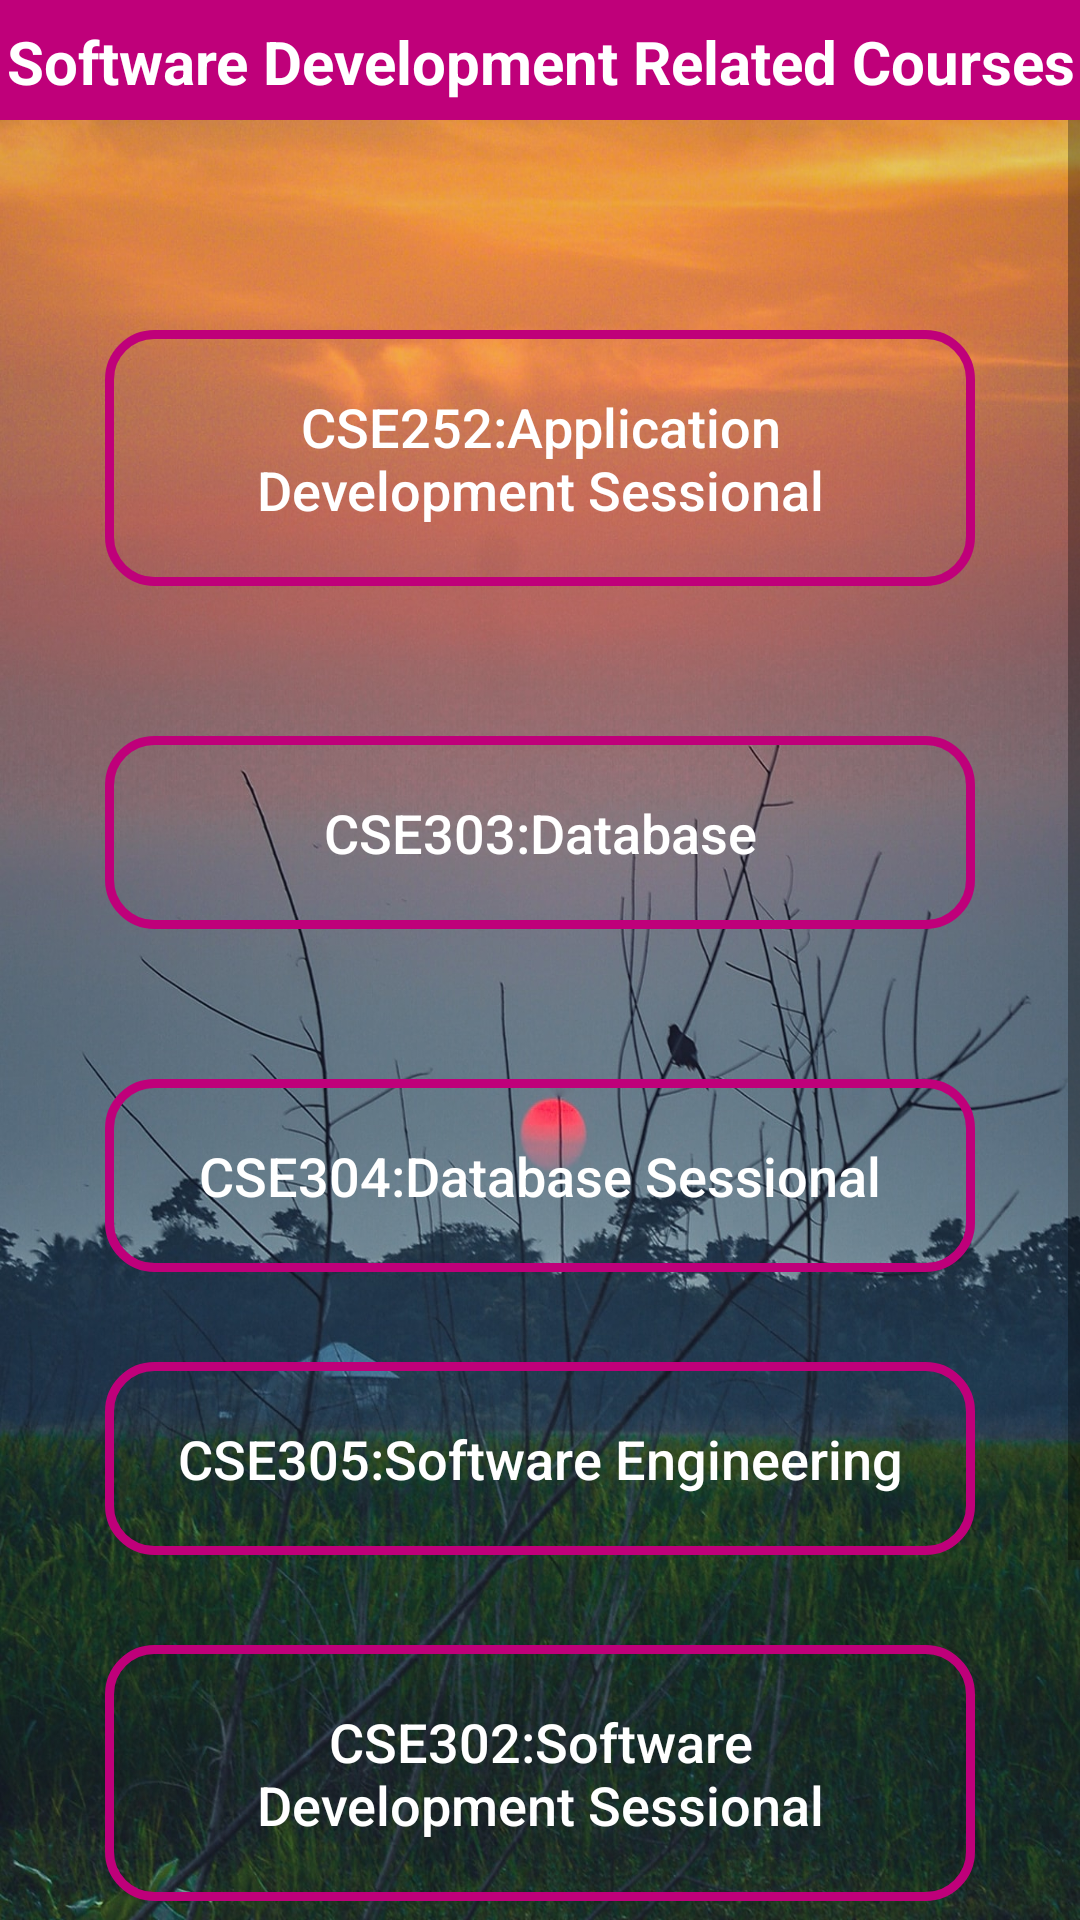

Here is an Android app screen rendered from its layout file. Give the layout XML and the strings, colors and styles it references.
<!-- AndroidManifest.xml: application theme AppTheme -->
<!-- res/layout/activity_software_development.xml -->
<?xml version="1.0" encoding="utf-8"?>
<LinearLayout xmlns:android="http://schemas.android.com/apk/res/android"
    xmlns:app="http://schemas.android.com/apk/res-auto"
    xmlns:tools="http://schemas.android.com/tools"
    android:layout_width="match_parent"
    android:layout_height="match_parent"

    android:background="@drawable/rising_sun"
    android:orientation="vertical"
    android:layout_gravity="center"
    tools:context=".SoftwareDevelopment">

    <com.google.android.material.appbar.AppBarLayout
        android:id="@+id/app_bar_settings"
        android:layout_width="match_parent"
        android:layout_height="40dp"
        android:background="@color/colorPrimary"
        >

        <TextView
            android:layout_width="match_parent"
            android:layout_height="wrap_content"
            android:text="Software Development Related Courses"
            android:textAlignment="center"
            android:paddingTop="7dp"
            android:textSize="20sp"
            android:textStyle="bold"
            android:layout_marginTop="0dp"
            android:textColor="@android:color/white"

            />

    </com.google.android.material.appbar.AppBarLayout>

    <ScrollView
        android:layout_width="match_parent"
        android:layout_height="match_parent">

        <LinearLayout
            android:layout_width="match_parent"
            android:layout_height="match_parent"
            android:orientation="vertical"
            android:padding="20dp"
            >

            <Button
                android:id="@+id/cse252"
                android:layout_width="match_parent"
                android:layout_height="wrap_content"
                android:layout_marginLeft="15dp"
                android:layout_marginRight="15dp"
                android:layout_marginTop="50dp"
                android:background="@drawable/input_design"
                android:padding="20dp"
                android:text="CSE252:Application Development Sessional"
                android:textAllCaps="false"
                android:textColor="@android:color/white"
                android:textSize="18sp" />


            <Button
                android:id="@+id/cse303"
                android:layout_width="match_parent"
                android:layout_height="wrap_content"
                android:layout_marginLeft="15dp"
                android:layout_marginRight="15dp"
                android:layout_marginTop="50dp"
                android:background="@drawable/input_design"
                android:padding="20dp"
                android:text="CSE303:Database"
                android:textAllCaps="false"
                android:textColor="@android:color/white"
                android:textSize="18sp"  />

            <Button
                android:id="@+id/cse304"
                android:layout_width="match_parent"
                android:layout_height="wrap_content"
                android:layout_marginLeft="15dp"
                android:layout_marginRight="15dp"
                android:layout_marginTop="50dp"
                android:background="@drawable/input_design"
                android:padding="20dp"
                android:text="CSE304:Database Sessional"
                android:textAllCaps="false"
                android:textColor="@android:color/white"
                android:textSize="18sp"  />

            <Button
                android:id="@+id/cse305"
                android:layout_width="match_parent"
                android:layout_height="wrap_content"
                android:layout_marginLeft="15dp"
                android:layout_marginRight="15dp"
                android:layout_marginTop="30dp"
                android:background="@drawable/input_design"
                android:padding="20dp"
                android:text="CSE305:Software Engineering"
                android:textAllCaps="false"
                android:textColor="@android:color/white"
                android:textSize="18sp"  />

            <Button
                android:id="@+id/cse302"
                android:layout_width="match_parent"
                android:layout_height="wrap_content"
                android:layout_marginLeft="15dp"
                android:layout_marginRight="15dp"
                android:layout_marginTop="30dp"
                android:background="@drawable/input_design"
                android:padding="20dp"
                android:text="CSE302:Software Development Sessional"
                android:textAllCaps="false"
                android:textColor="@android:color/white"
                android:textSize="18sp"  />

            <Button
                android:id="@+id/cse352"
                android:layout_width="match_parent"
                android:layout_height="wrap_content"
                android:layout_marginLeft="15dp"
                android:layout_marginRight="15dp"
                android:layout_marginTop="30dp"
                android:background="@drawable/input_design"
                android:padding="20dp"
                android:text="CSE352:Web and Mobile Application Development Sessional"
                android:textAllCaps="false"
                android:textColor="@android:color/white"
                android:textSize="18sp"  />


        </LinearLayout>
    </ScrollView>


</LinearLayout>
<!-- resources referenced by this layout -->
<resources>
  <color name="colorPrimary">#BF007A</color>
  <!-- drawable input_design (drawable) -->
  <?xml version="1.0" encoding="utf-8"?>
  <shape xmlns:android="http://schemas.android.com/apk/res/android">
  
      <stroke
          android:color="@color/colorPrimary"
          android:width="3dp"
          ></stroke>
  
      <corners
          android:radius="15dp"
          ></corners>
  
  </shape>
  <!-- drawable rising_sun: png bitmap (drawable, 334042 bytes) -->
  <style name="AppTheme" parent="Theme.AppCompat.Light.NoActionBar">
          
          <item name="colorPrimary">@color/colorPrimary</item>
          <item name="colorPrimaryDark">@color/colorPrimaryDark</item>
          <item name="colorAccent">@color/colorAccent</item>
          <item name="android:windowAnimationStyle">@style/DialogAnimation</item> 
      </style>
  <color name="colorPrimaryDark">#BF007A</color>
  <color name="colorAccent">#FF4081</color>
  <style name="DialogAnimation">
          <item name="android:windowEnterAnimation">@android:anim/fade_in</item>
          <item name="android:windowExitAnimation">@android:anim/fade_out</item>
      </style>
</resources>
